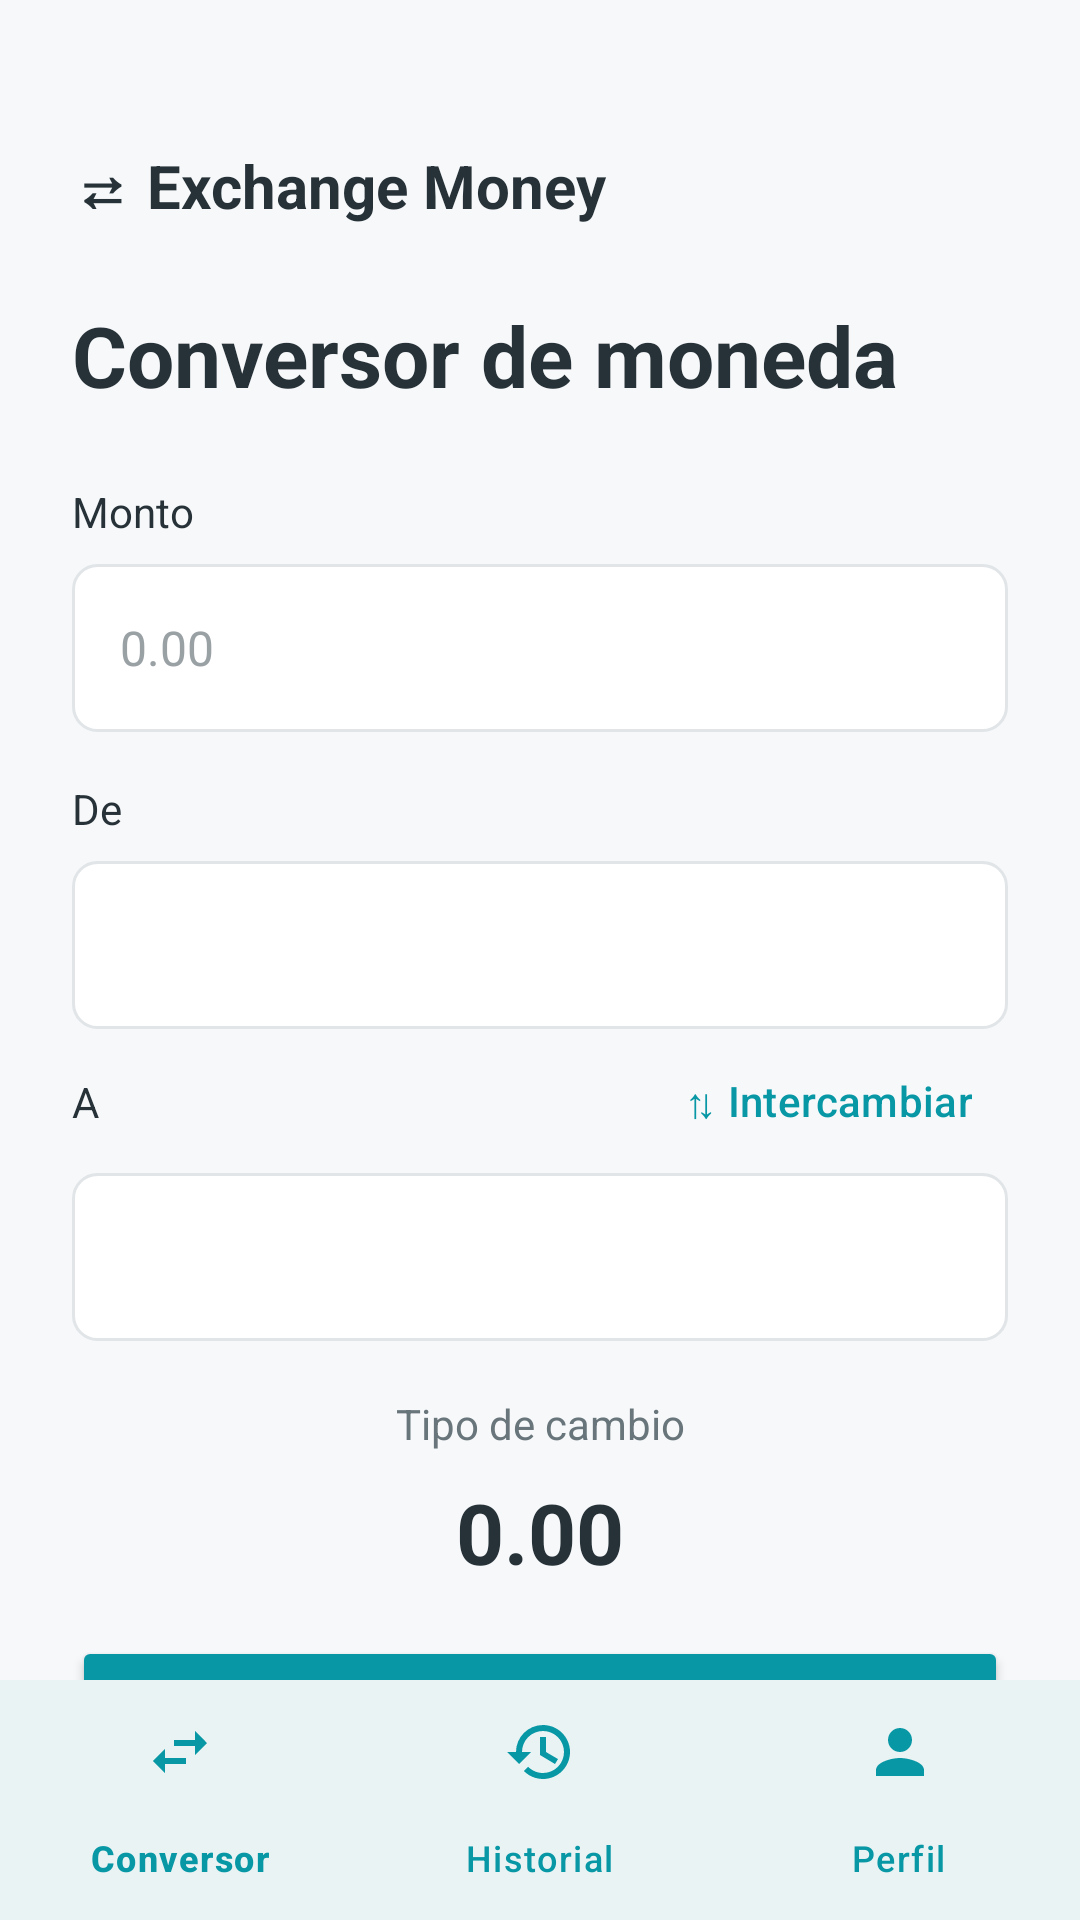

Write the Android layout XML for this screen, with the resource values it uses.
<!-- AndroidManifest.xml: application theme Theme.ExchangeMoney -->
<!-- res/layout/activity_converter.xml -->
<?xml version="1.0" encoding="utf-8"?>
<androidx.constraintlayout.widget.ConstraintLayout
    xmlns:android="http://schemas.android.com/apk/res/android"
    xmlns:app="http://schemas.android.com/apk/res-auto"
    xmlns:tools="http://schemas.android.com/tools"
    android:layout_width="match_parent"
    android:layout_height="match_parent"
    tools:context=".scene.converter.view.ConverterActivity">

    
    <TextView
        android:id="@+id/tvAppName"
        android:layout_width="wrap_content"
        android:layout_height="wrap_content"
        android:layout_marginStart="24dp"
        android:layout_marginTop="48dp"
        android:text="@string/ui_activity_converter_text_1"
        android:textColor="#263238"
        android:textSize="20sp"
        android:textStyle="bold"
        app:layout_constraintStart_toStartOf="parent"
        app:layout_constraintTop_toTopOf="parent" />

    
    <TextView
        android:id="@+id/tvTitle"
        android:layout_width="wrap_content"
        android:layout_height="wrap_content"
        android:layout_marginStart="24dp"
        android:layout_marginTop="24dp"
        android:text="@string/ui_activity_converter_text_2"
        android:textColor="#263238"
        android:textSize="28sp"
        android:textStyle="bold"
        app:layout_constraintStart_toStartOf="parent"
        app:layout_constraintTop_toBottomOf="@id/tvAppName" />

    
    <TextView
        android:id="@+id/tvAmount"
        android:layout_width="wrap_content"
        android:layout_height="wrap_content"
        android:layout_marginStart="24dp"
        android:layout_marginTop="24dp"
        android:text="@string/ui_activity_converter_text_3"
        android:textColor="#263238"
        android:textSize="14sp"
        app:layout_constraintStart_toStartOf="parent"
        app:layout_constraintTop_toBottomOf="@id/tvTitle" />

    
    <EditText
        android:id="@+id/etAmount"
        android:importantForAutofill="no"
        android:layout_width="0dp"
        android:layout_height="56dp"
        android:layout_marginStart="24dp"
        android:layout_marginTop="8dp"
        android:layout_marginEnd="24dp"
        android:background="@drawable/bg_input"
        android:hint="@string/ui_activity_converter_hint_4"
        android:inputType="numberDecimal"
        android:paddingStart="16dp"
        android:paddingEnd="16dp"
        android:textColor="#263238"
        android:textColorHint="#9AA1A5"
        android:textSize="16sp"
        app:layout_constraintEnd_toEndOf="parent"
        app:layout_constraintStart_toStartOf="parent"
        app:layout_constraintTop_toBottomOf="@id/tvAmount" />

    
    <TextView
        android:id="@+id/tvFromCurrency"
        android:layout_width="wrap_content"
        android:layout_height="wrap_content"
        android:layout_marginStart="24dp"
        android:layout_marginTop="16dp"
        android:text="@string/ui_activity_converter_text_5"
        android:textColor="#263238"
        android:textSize="14sp"
        app:layout_constraintStart_toStartOf="parent"
        app:layout_constraintTop_toBottomOf="@id/etAmount" />

    
    <Spinner
        android:id="@+id/spinnerFrom"
        android:layout_width="0dp"
        android:layout_height="56dp"
        android:layout_marginStart="24dp"
        android:layout_marginTop="8dp"
        android:layout_marginEnd="24dp"
        android:background="@drawable/bg_input"
        android:paddingStart="16dp"
        android:paddingEnd="16dp"
        app:layout_constraintEnd_toEndOf="parent"
        app:layout_constraintStart_toStartOf="parent"
        app:layout_constraintTop_toBottomOf="@id/tvFromCurrency" />

    
    <com.google.android.material.button.MaterialButton
        android:id="@+id/btnSwap"
        style="@style/Widget.Material3.Button.TextButton"
        android:layout_width="wrap_content"
        android:layout_height="48dp"
        android:layout_marginEnd="24dp"
        android:text="@string/ui_activity_converter_text_6"
        android:textAllCaps="false"
        android:textColor="#0797A5"
        android:textSize="14sp"
        app:layout_constraintEnd_toEndOf="parent"
        app:layout_constraintTop_toBottomOf="@id/spinnerFrom" />

    
    <TextView
        android:id="@+id/tvToCurrency"
        android:layout_width="wrap_content"
        android:layout_height="wrap_content"
        android:layout_marginStart="24dp"
        android:text="@string/ui_activity_converter_text_7"
        android:textColor="#263238"
        android:textSize="14sp"
        app:layout_constraintStart_toStartOf="parent"
        app:layout_constraintTop_toTopOf="@id/btnSwap"
        app:layout_constraintBottom_toBottomOf="@id/btnSwap" />

    
    <Spinner
        android:id="@+id/spinnerTo"
        android:layout_width="0dp"
        android:layout_height="56dp"
        android:layout_marginStart="24dp"
        android:layout_marginEnd="24dp"
        android:background="@drawable/bg_input"
        android:paddingStart="16dp"
        android:paddingEnd="16dp"
        app:layout_constraintEnd_toEndOf="parent"
        app:layout_constraintStart_toStartOf="parent"
        app:layout_constraintTop_toBottomOf="@id/btnSwap" />

    
    <TextView
        android:id="@+id/tvExchangeRate"
        android:layout_width="0dp"
        android:layout_height="wrap_content"
        android:layout_marginStart="24dp"
        android:layout_marginTop="18dp"
        android:layout_marginEnd="24dp"
        android:gravity="center"
        android:text="@string/ui_activity_converter_text_8"
        android:textColor="#68757A"
        android:textSize="14sp"
        app:layout_constraintEnd_toEndOf="parent"
        app:layout_constraintStart_toStartOf="parent"
        app:layout_constraintTop_toBottomOf="@id/spinnerTo" />

    
    <TextView
        android:id="@+id/tvResult"
        android:layout_width="0dp"
        android:layout_height="wrap_content"
        android:layout_marginStart="24dp"
        android:layout_marginTop="8dp"
        android:layout_marginEnd="24dp"
        android:gravity="center"
        android:text="@string/ui_activity_converter_text_9"
        android:textColor="#263238"
        android:textSize="28sp"
        android:textStyle="bold"
        app:layout_constraintEnd_toEndOf="parent"
        app:layout_constraintStart_toStartOf="parent"
        app:layout_constraintTop_toBottomOf="@id/tvExchangeRate" />

    
    <ProgressBar
        android:id="@+id/progressBar"
        android:layout_width="32dp"
        android:layout_height="32dp"
        android:indeterminateTint="#0797A5"
        android:visibility="gone"
        app:layout_constraintStart_toStartOf="@id/tvResult"
        app:layout_constraintEnd_toEndOf="@id/tvResult"
        app:layout_constraintTop_toTopOf="@id/tvResult"
        app:layout_constraintBottom_toBottomOf="@id/tvResult" />

    
    <Button
        android:id="@+id/btnConvert"
        android:layout_width="0dp"
        android:layout_height="56dp"
        android:layout_marginStart="24dp"
        android:layout_marginTop="16dp"
        android:layout_marginEnd="24dp"
        android:backgroundTint="#0797A5"
        android:text="@string/ui_activity_converter_text_10"
        android:textAllCaps="false"
        android:textColor="#FFFFFF"
        android:textSize="16sp"
        app:cornerRadius="8dp"
        app:layout_constraintEnd_toEndOf="parent"
        app:layout_constraintStart_toStartOf="parent"
        app:layout_constraintTop_toBottomOf="@id/tvResult" />

    
    <TextView
        android:id="@+id/tvShakeHint"
        android:layout_width="0dp"
        android:layout_height="wrap_content"
        android:layout_marginStart="24dp"
        android:layout_marginTop="12dp"
        android:layout_marginEnd="24dp"
        android:gravity="center"
        android:text="@string/ui_activity_converter_text_11"
        android:textColor="#68757A"
        android:textSize="12sp"
        android:visibility="gone"
        app:layout_constraintEnd_toEndOf="parent"
        app:layout_constraintStart_toStartOf="parent"
        app:layout_constraintTop_toBottomOf="@id/btnConvert" />

    
    <com.google.android.material.bottomnavigation.BottomNavigationView
        android:id="@+id/bottomNavigation"
        android:layout_width="0dp"
        android:layout_height="wrap_content"
        android:background="#FFFFFF"
        app:itemIconTint="#0797A5"
        app:itemTextColor="#0797A5"
        app:labelVisibilityMode="labeled"
        app:menu="@menu/bottom_navigation_menu"
        app:layout_constraintBottom_toBottomOf="parent"
        app:layout_constraintEnd_toEndOf="parent"
        app:layout_constraintStart_toStartOf="parent" />

</androidx.constraintlayout.widget.ConstraintLayout>
<!-- resources referenced by this layout -->
<resources>
  <!-- drawable bg_input (drawable) -->
  <?xml version="1.0" encoding="utf-8"?>
  <shape xmlns:android="http://schemas.android.com/apk/res/android"
      android:shape="rectangle">
  
      <solid android:color="#FFFFFF" />
  
      <stroke
          android:width="1dp"
          android:color="#E1E5E7" />
  
      <corners android:radius="8dp" />
  
  </shape>
  <string name="ui_activity_converter_hint_4">0.00</string>
  <string name="ui_activity_converter_text_1">⇄  Exchange Money</string>
  <string name="ui_activity_converter_text_10">Convertir</string>
  <string name="ui_activity_converter_text_11">Agita tu dispositivo para intercambiar monedas</string>
  <string name="ui_activity_converter_text_2">Conversor de moneda</string>
  <string name="ui_activity_converter_text_3">Monto</string>
  <string name="ui_activity_converter_text_5">De</string>
  <string name="ui_activity_converter_text_6">⇅ Intercambiar</string>
  <string name="ui_activity_converter_text_7">A</string>
  <string name="ui_activity_converter_text_8">Tipo de cambio</string>
  <string name="ui_activity_converter_text_9">0.00</string>
  <style name="Theme.ExchangeMoney" parent="Base.Theme.ExchangeMoney" />
  <style name="Base.Theme.ExchangeMoney" parent="Theme.Material3.Light.NoActionBar">
  
          
          <item name="colorPrimary">@color/primary_dark</item>
  
          
          <item name="colorOnPrimary">@color/white</item>
  
          
          <item name="colorPrimaryContainer">@color/primary_light</item>
  
          
          <item name="colorOnPrimaryContainer">@color/primary_dark</item>
  
          
          <item name="colorSecondary">@color/secondary</item>
  
          
          <item name="colorOnSecondary">@color/white</item>
  
          
          <item name="colorSecondaryContainer">@color/primary_light</item>
  
          
          <item name="colorOnSecondaryContainer">@color/primary_dark</item>
  
          
          <item name="android:colorBackground">@color/background</item>
  
          
          <item name="colorSurface">@color/surface</item>
  
          
          <item name="colorOnSurface">@color/text_primary</item>
  
          
          <item name="colorOnSurfaceVariant">@color/text_secondary</item>
  
          
          <item name="colorOutline">@color/border</item>
  
          
          <item name="colorError">@color/error</item>
  
          
          <item name="android:windowBackground">@color/background</item>
  
          
          <item name="android:statusBarColor">@color/background</item>
  
          
          <item name="android:windowLightStatusBar">true</item>
  
          
          <item name="android:navigationBarColor">@color/white</item>
  
          
  
          
  
      </style>
  <color name="primary_dark">#007580</color>
  <color name="white">#FFFFFFFF</color>
  <color name="primary_light">#D5F0F2</color>
  <color name="secondary">#007580</color>
  <color name="background">#F7F8FA</color>
  <color name="surface">#FFFFFF</color>
  <color name="text_primary">#263238</color>
  <color name="text_secondary">#68757A</color>
  <color name="border">#DFE3E6</color>
  <color name="error">#B3261E</color>
</resources>
